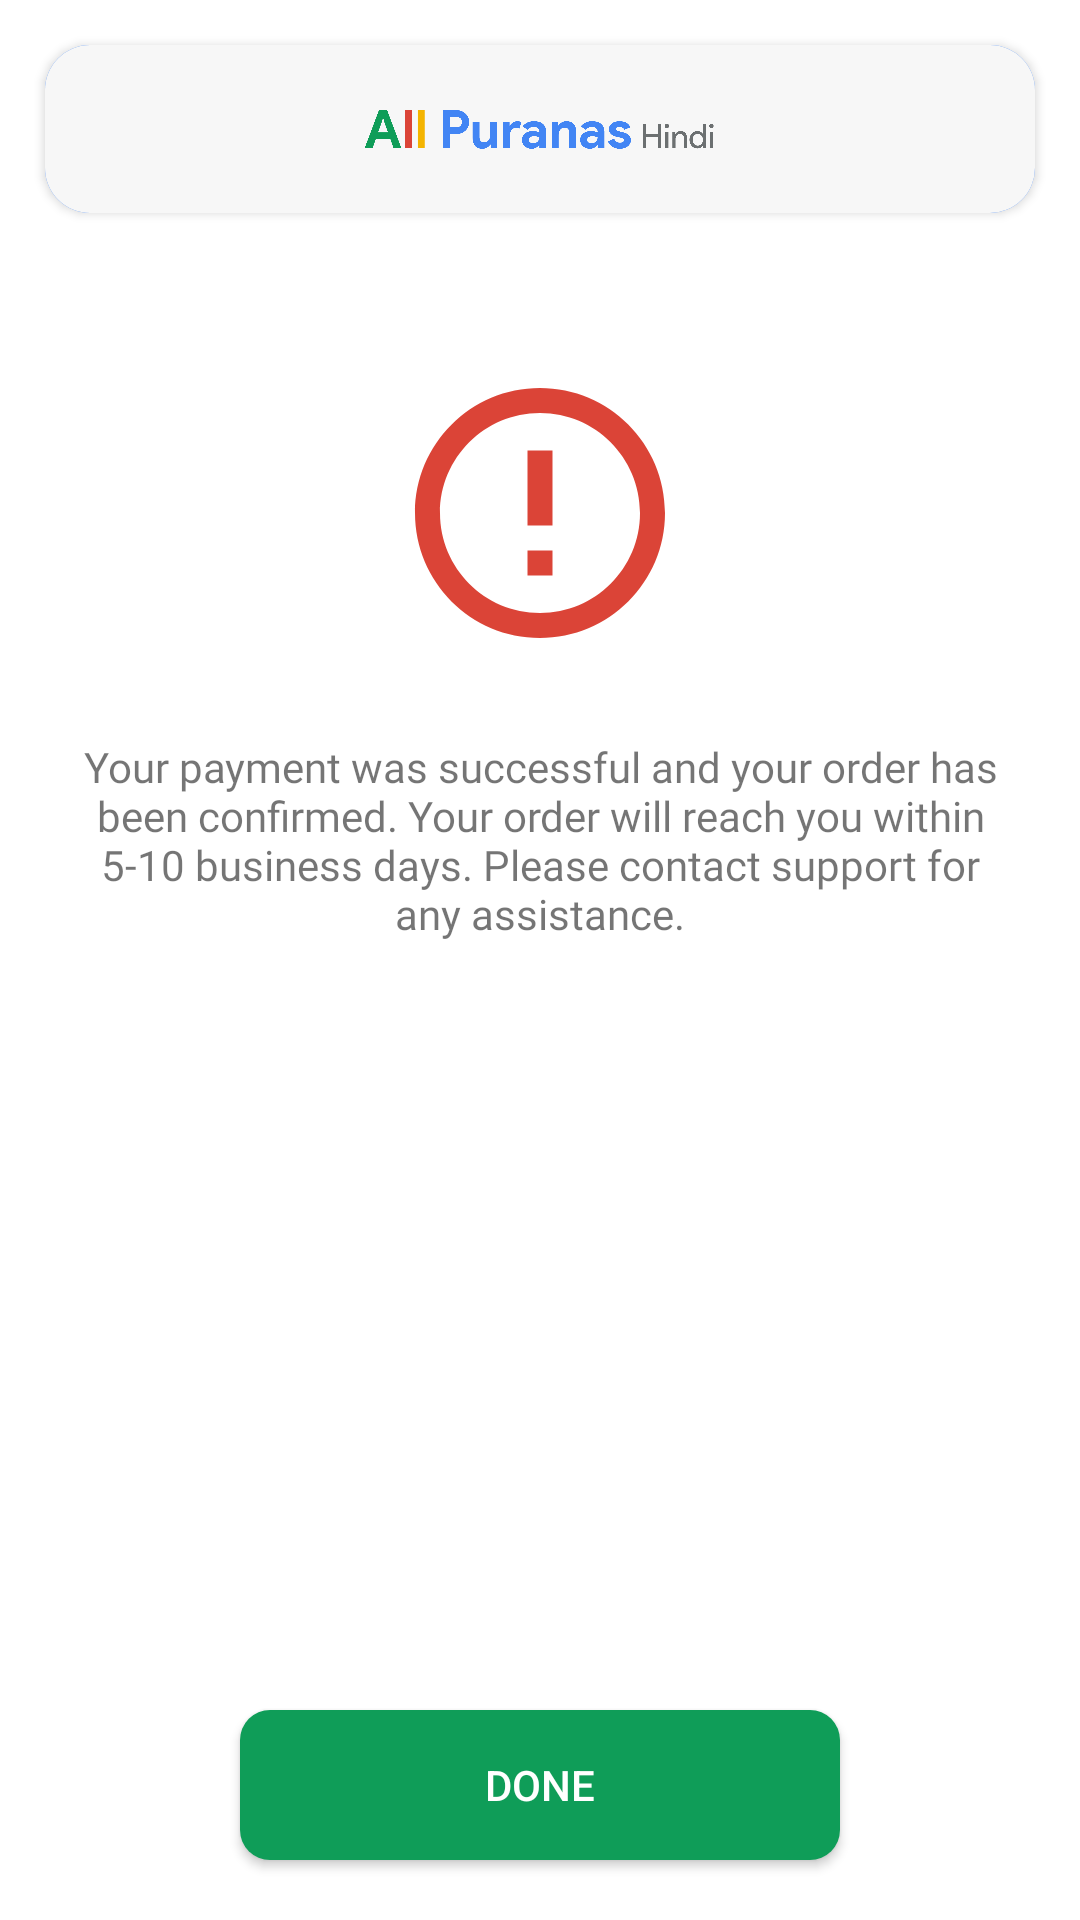

Android layout source for this screen:
<!-- AndroidManifest.xml: application theme Theme.MainTheme -->
<!-- res/layout/activity_order_completed.xml -->
<?xml version="1.0" encoding="utf-8"?>
<RelativeLayout xmlns:android="http://schemas.android.com/apk/res/android"
    xmlns:app="http://schemas.android.com/apk/res-auto"
    xmlns:tools="http://schemas.android.com/tools"
    android:layout_width="match_parent"
    android:layout_height="match_parent"
    tools:context=".activities.OrderCompletedActivity">

    <androidx.cardview.widget.CardView
        android:id="@+id/toolbarCard"
        android:layout_width="match_parent"
        android:layout_height="wrap_content"
        android:layout_marginTop="@dimen/margin_toolbar"
        android:layout_marginStart="@dimen/margin_toolbar"
        android:layout_marginEnd="@dimen/margin_toolbar"
        android:layout_marginBottom="0dp"
        app:cardCornerRadius="15dp"
        >
        <com.google.android.material.appbar.AppBarLayout
            android:layout_width="match_parent"
            android:layout_height="wrap_content"
            android:theme="@style/AppTheme.AppBarOverlay">

            <androidx.appcompat.widget.Toolbar
                android:id="@+id/toolbar"
                android:layout_width="match_parent"
                android:layout_height="?attr/actionBarSize"
                android:background="@color/colorWhiteSmoke"
                app:popupTheme="@style/AppTheme.PopupOverlay" >

                <ImageView
                    android:layout_width="120dp"
                    android:layout_height="18dp"
                    android:layout_gravity="center"
                    android:src="@drawable/purana_logo_new"/>

            </androidx.appcompat.widget.Toolbar>

        </com.google.android.material.appbar.AppBarLayout>
    </androidx.cardview.widget.CardView>


    <include
        android:id="@+id/placeholder"
        layout="@layout/scroller_placeholder"
        android:layout_width="wrap_content"
        android:layout_height="wrap_content"
        />

    <ScrollView
        android:layout_below="@+id/placeholder"
        android:layout_marginTop="50dp"
        android:layout_marginStart="25dp"
        android:layout_marginEnd="25dp"
        android:layout_width="match_parent"
        android:layout_height="wrap_content">

        <RelativeLayout
            android:layout_width="match_parent"
            android:layout_height="wrap_content">

            <ImageView
                android:id="@+id/alertImage"
                android:layout_centerHorizontal="true"
                android:layout_width="100dp"
                android:layout_height="100dp"
                android:src="@drawable/ic_error_outline_red_300dp"
                />

            <TextView
                android:id="@+id/infoText"
                android:layout_width="match_parent"
                android:layout_height="match_parent"
                android:layout_below="@+id/alertImage"
                android:layout_marginTop="25dp"
                android:fontFamily="@font/actor"
                android:text="Your payment was successful and your order has been confirmed. Your order will reach you within 5-10 business days. Please contact support for any assistance."
                android:textAlignment="center"
                android:textSize="14sp" />
        </RelativeLayout>
    </ScrollView>

    <Button
        android:id="@+id/doneButton"
        android:background="@drawable/rounded_button_green"
        android:layout_width="200dp"
        android:layout_height="50dp"
        android:text="Done"
        android:textColor="@color/white"
        android:elevation="20dp"
        android:layout_marginBottom="20dp"
        android:layout_centerHorizontal="true"
        android:layout_alignParentBottom="true"
        />
</RelativeLayout>
<!-- res/layout/scroller_placeholder.xml (included above) -->
<?xml version="1.0" encoding="utf-8"?>
<RelativeLayout
    xmlns:android="http://schemas.android.com/apk/res/android" android:layout_width="match_parent"
    android:layout_height="wrap_content">
    <View
        android:id="@+id/scrollSupporter1"
        android:layout_width="match_parent"
        android:layout_height="@dimen/margin_toolbar"
        />
    <View
        android:layout_below="@+id/scrollSupporter1"
        android:layout_width="match_parent"
        android:layout_height="?actionBarSize"
        />
</RelativeLayout>
<!-- resources referenced by this layout -->
<resources>
  <color name="colorWhiteSmoke">#F7F7F7</color>
  <color name="white">#ffffff</color>
  <dimen name="margin_toolbar">15dp</dimen>
  <!-- drawable ic_error_outline_red_300dp (drawable) -->
  <vector android:height="300dp" android:tint="#DB4437"
      android:viewportHeight="24.0" android:viewportWidth="24.0"
      android:width="300dp" xmlns:android="http://schemas.android.com/apk/res/android">
      <path android:fillColor="#FF000000" android:pathData="M11,15h2v2h-2zM11,7h2v6h-2zM11.99,2C6.47,2 2,6.48 2,12s4.47,10 9.99,10C17.52,22 22,17.52 22,12S17.52,2 11.99,2zM12,20c-4.42,0 -8,-3.58 -8,-8s3.58,-8 8,-8 8,3.58 8,8 -3.58,8 -8,8z"/>
  </vector>
  <!-- drawable purana_logo_new: png bitmap (drawable, 26035 bytes) -->
  <!-- drawable rounded_button_green (drawable) -->
  <?xml version="1.0" encoding="utf-8"?>
  <shape xmlns:android="http://schemas.android.com/apk/res/android" android:shape="rectangle" android:padding="10dp">
      <solid android:color="#0F9D58"/> 
      <corners
          android:bottomRightRadius="10dp"
          android:bottomLeftRadius="10dp"
          android:topLeftRadius="10dp"
          android:topRightRadius="10dp"/>
  </shape>
  <style name="AppTheme.AppBarOverlay" parent="ThemeOverlay.AppCompat.Dark.ActionBar" />
  <style name="AppTheme.PopupOverlay" parent="ThemeOverlay.AppCompat.Light" />
  <style name="Theme.MainTheme" parent="Theme.MaterialComponents.Light.NoActionBar">
  
  
          
          
          <item name="colorPrimary">@color/primary</item>
          
          <item name="colorPrimaryVariant">@color/primary_var</item>
          <item name="colorOnPrimary">@color/white</item>
  
          <item name="android:windowLightStatusBar" tools:targetApi="q">true</item>
          
          
          <item name="colorSecondary">@color/secondary</item>
          
          <item name="colorSecondaryVariant">@color/secondary_var</item>
          <item name="colorOnSecondary">@color/black</item>
          
          
          <item name="android:statusBarColor">@color/white</item>
          <item name="android:navigationBarColor">@color/colorWhiteSmoke</item>
          <item name="android:windowLightNavigationBar" tools:targetApi="o_mr1">true</item>
  
          
      </style>
  <color name="primary">#4285F4</color>
  <color name="primary_var">#2E70DD</color>
  <color name="secondary">#0F9D58</color>
  <color name="secondary_var">#00DA6F</color>
  <color name="black">#353535</color>
</resources>
